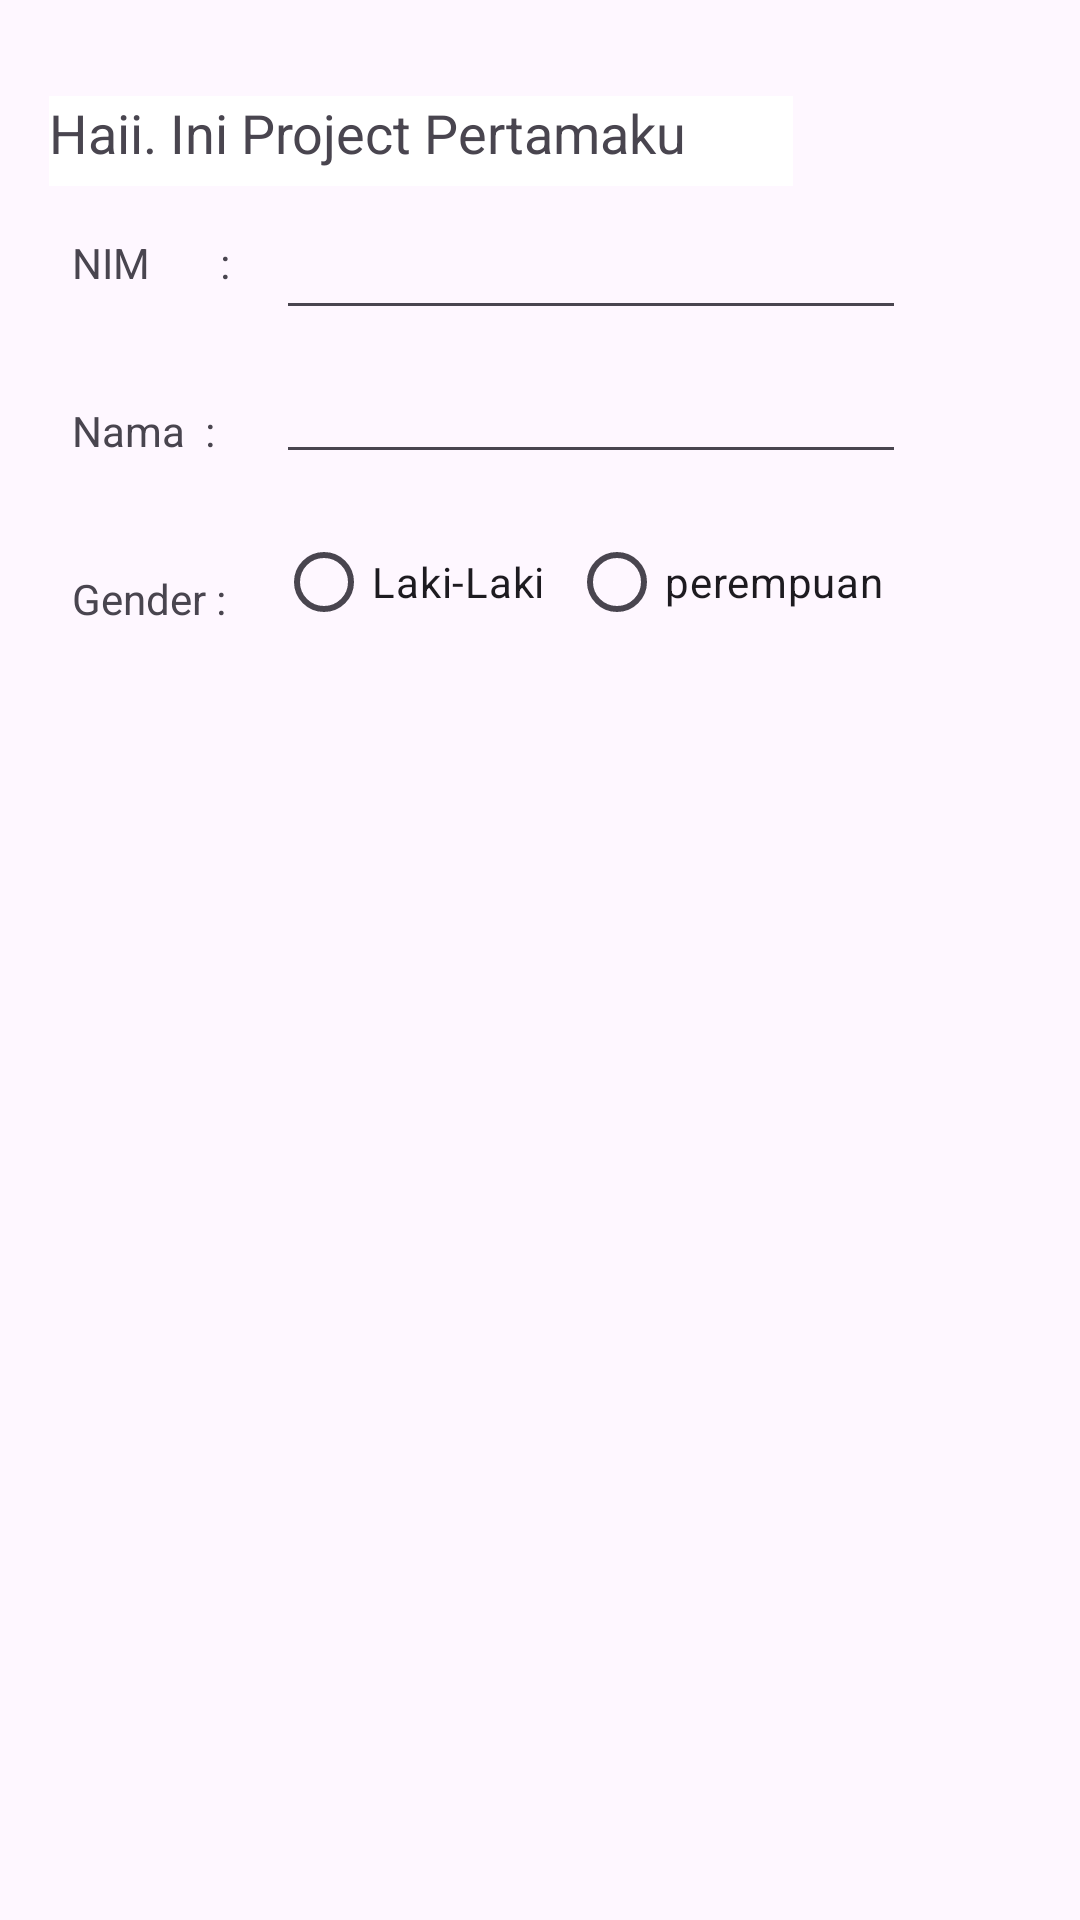

Produce the Android XML layout that renders to this screen, including the resource entries it uses.
<!-- AndroidManifest.xml: application theme Theme.MyProject2679 -->
<!-- res/layout/activity_main.xml -->
<?xml version="1.0" encoding="utf-8"?>
<androidx.constraintlayout.widget.ConstraintLayout xmlns:android="http://schemas.android.com/apk/res/android"
    xmlns:app="http://schemas.android.com/apk/res-auto"
    xmlns:tools="http://schemas.android.com/tools"
    android:layout_width="match_parent"
    android:layout_height="match_parent"
    tools:context=".MainActivity">

    <TextView
        android:id="@+id/textView2"
        android:layout_width="248dp"
        android:layout_height="30dp"
        android:layout_marginStart="8dp"
        android:layout_marginTop="32dp"
        android:layout_marginEnd="8dp"
        android:background="#FFFFFF"
        android:text="Haii. Ini Project Pertamaku"
        android:textAppearance="@style/TextAppearance.AppCompat.Medium"
        app:layout_constraintEnd_toEndOf="parent"
        app:layout_constraintHorizontal_bias="0.086"
        app:layout_constraintStart_toStartOf="parent"
        app:layout_constraintTop_toTopOf="parent" />

    <TextView
        android:id="@+id/textView"
        android:layout_width="60sp"
        android:layout_height="40dp"
        android:layout_marginStart="24dp"
        android:layout_marginTop="16dp"
        android:text="NIM       :"
        app:layout_constraintStart_toStartOf="parent"
        app:layout_constraintTop_toBottomOf="@+id/textView2" />

    <EditText
        android:id="@+id/editTextText"
        android:layout_width="0dp"
        android:layout_height="40dp"
        android:layout_marginStart="8dp"
        android:layout_marginTop="8dp"
        android:ems="10"
        android:inputType="text"
        app:layout_constraintStart_toEndOf="@+id/textView"
        app:layout_constraintTop_toBottomOf="@+id/textView2" />

    <EditText
        android:id="@+id/editTextText2"
        android:layout_width="0dp"
        android:layout_height="40dp"
        android:layout_marginStart="8dp"
        android:layout_marginTop="8dp"
        android:ems="10"
        android:inputType="text"
        app:layout_constraintStart_toEndOf="@+id/textView4"
        app:layout_constraintTop_toBottomOf="@+id/editTextText" />

    <TextView
        android:id="@+id/textView4"
        android:layout_width="60sp"
        android:layout_height="40sp"
        android:layout_marginStart="24dp"
        android:layout_marginTop="16dp"
        android:text="Nama  :"
        app:layout_constraintStart_toStartOf="parent"
        app:layout_constraintTop_toBottomOf="@+id/textView" />

    <TextView
        android:id="@+id/textView5"
        android:layout_width="60dp"
        android:layout_height="40dp"
        android:layout_marginStart="24dp"
        android:layout_marginTop="16dp"
        android:text="Gender :"
        app:layout_constraintStart_toStartOf="parent"
        app:layout_constraintTop_toBottomOf="@+id/textView4" />

    <RadioButton
        android:id="@+id/radioButton"
        android:layout_width="wrap_content"
        android:layout_height="40dp"
        android:layout_marginStart="8dp"
        android:layout_marginTop="16dp"
        android:text="Laki-Laki"
        app:layout_constraintStart_toEndOf="@+id/textView5"
        app:layout_constraintTop_toBottomOf="@+id/editTextText2" />

    <RadioButton
        android:id="@+id/radioButton2"
        android:layout_width="wrap_content"
        android:layout_height="40dp"
        android:layout_marginStart="8dp"
        android:layout_marginTop="16dp"
        android:text="perempuan"
        app:layout_constraintStart_toEndOf="@+id/radioButton"
        app:layout_constraintTop_toBottomOf="@+id/editTextText2" />

</androidx.constraintlayout.widget.ConstraintLayout>
<!-- resources referenced by this layout -->
<resources>
  <style name="Theme.MyProject2679" parent="Base.Theme.MyProject2679" />
  <style name="Base.Theme.MyProject2679" parent="Theme.Material3.DayNight.NoActionBar">
          
          
      </style>
</resources>
